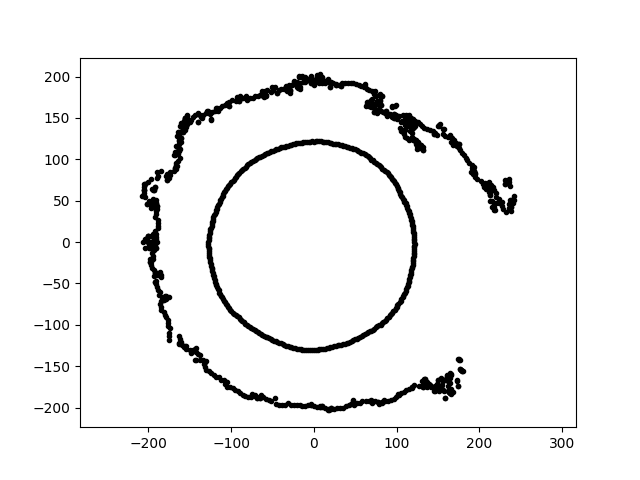

Source data for this figure (header and first rows):
-2.398066036599363282e-14, -1.305446347615759066e+02, 2.605201392491658297e+01
1.167760881510733977e-14, 1.907098246325021478e+02, 2.605201392491658297e+01
1.195588870500968696e-14, 1.952544801216782275e+02, 2.605201392491658297e+01
1.161261709096745377e-14, 1.896484292295968146e+02, 2.605201392491658297e+01
7.436756824138210830e-15, 1.214514557065101741e+02, 2.605201392491658297e+01
-3.633868045570344755e-14, -1.978185627671252007e+02, 2.605201392491658297e+01
-1.914266214408683027e+02, -3.720956585286496932e+01, 2.605201392491658297e+01
-7.090899967608955023e+01, -1.847242596445569518e+02, 2.605201392491658297e+01
-1.661189273631996457e+02, 1.163177251790235687e+02, 2.605201392491658297e+01
-1.191600127927053023e+02, 1.581306779207813236e+02, 2.605201392491658297e+01
2.134380185664703617e+02, 5.719054470898469589e+01, 2.605201392491658297e+01
1.973748482132183923e+01, 1.877896239997423322e+02, 2.605201392491658297e+01
-1.926769919758127685e+02, -1.009777326838864475e+01, 2.605201392491658297e+01
-1.668996275018162123e+02, 8.874210608350318807e+01, 2.605201392491658297e+01
2.268539904184187037e+02, 4.409594878665725304e+01, 2.605201392491658297e+01
-1.927938559849638409e+02, 6.264252112220516011e+01, 2.605201392491658297e+01
-1.058688307043550765e+02, 6.361241115274280844e+01, 2.605201392491658297e+01
1.109072717143334756e+02, -5.897044241035344925e+01, 2.605201392491658297e+01
-7.158480636826867283e+01, -1.061288398601374467e+02, 2.605201392491658297e+01
-6.151564795891760440e+01, 1.786544139495650541e+02, 2.605201392491658297e+01
1.108971878786815211e+02, 4.707306344296534206e+01, 2.605201392491658297e+01
2.138024755559869448e+02, 6.946863541149465959e+01, 2.605201392491658297e+01
2.235798733211670992e+02, 5.161748092574039504e+01, 2.605201392491658297e+01
6.843078148745659917e+01, 1.014528056781273619e+02, 2.605201392491658297e+01
-6.356267465391826299e+00, 1.212848083309011571e+02, 2.605201392491658297e+01
8.229312773445116136e+01, -1.938704596642432136e+02, 2.605201392491658297e+01
-1.021575653896891254e+02, 6.890614791523243809e+01, 2.605201392491658297e+01
-1.092634495428697363e+02, 5.809640665781191160e+01, 2.605201392491658297e+01
-1.941835980238424781e+02, 4.841540868018765309e+01, 2.605201392491658297e+01
4.542005823907169670e+00, -1.300660291858823143e+02, 2.605201392491658297e+01
-1.148631858618567207e+02, 4.640773947116814213e+01, 2.605201392491658297e+01
-8.349150969179675030e+01, 8.953368254620538380e+01, 2.605201392491658297e+01
6.622907655116961223e+01, -1.923432045383318041e+02, 2.605201392491658297e+01
-1.856054424896754256e+02, -3.945165468284847066e+01, 2.605201392491658297e+01
-9.601575929308282298e+01, -8.645297798381967880e+01, 2.605201392491658297e+01
-2.006584242366450042e+02, 2.457356969633589957e-14, 2.605201392491658297e+01
-3.595715063627184094e+01, 1.849835037086817238e+02, 2.605201392491658297e+01
6.965483015980923653e+01, 9.947740685269209848e+01, 2.605201392491658297e+01
-1.726679799869319965e+01, -1.973604042262779785e+02, 2.605201392491658297e+01
-2.513090807409659178e+01, 1.182316268039300269e+02, 2.605201392491658297e+01
2.123119258491474852e+02, 6.491026977166043821e+01, 2.605201392491658297e+01
-1.168780133535113350e+02, -5.450111269668450120e+01, 2.605201392491658297e+01
-1.180883224745623039e+02, -5.012551897889034080e+01, 2.605201392491658297e+01
-9.502991351252954644e+01, -1.787252733425873430e+02, 2.605201392491658297e+01
-1.781006027793325472e+02, -6.482331811654550791e+01, 2.605201392491658297e+01
-1.020072754232930947e+02, 1.697686155374649388e+02, 2.605201392491658297e+01
9.988251913810485405e+01, -1.878516971684954910e+02, 2.605201392491658297e+01
-1.427978546222419425e+02, -1.285757658189216386e+02, 2.605201392491658297e+01
6.623581449703132762e+01, 1.639393936869227844e+02, 2.605201392491658297e+01
-1.421966693260506247e+02, -1.421966693260505679e+02, 2.605201392491658297e+01
9.479421706653485558e+01, -8.535309642275529995e+01, 2.605201392491658297e+01
-1.921793406925732199e+02, 4.084897988162512661e+01, 2.605201392491658297e+01
1.514679015468667274e+02, 1.412461032580672793e+02, 2.605201392491658297e+01
1.272175114604079305e+01, 1.210393768993559576e+02, 2.605201392491658297e+01
-1.614409204439455081e+01, 1.845278164480228611e+02, 2.605201392491658297e+01
9.413992204593650115e+01, 1.506553678113450303e+02, 2.605201392491658297e+01
-2.055580593891142485e+02, 5.507911601102198063e+01, 2.605201392491658297e+01
-2.052224945889944365e+02, 7.066377175517966691e+01, 2.605201392491658297e+01
1.726757838062428050e+02, 1.164712868297523585e+02, 2.605201392491658297e+01
1.786987265299771082e+02, -1.553404330371578510e+02, 2.605201392491658297e+01
-1.974206616265272771e+02, -6.894081417568270531e+00, 2.605201392491658297e+01
... 1,109 more rows
